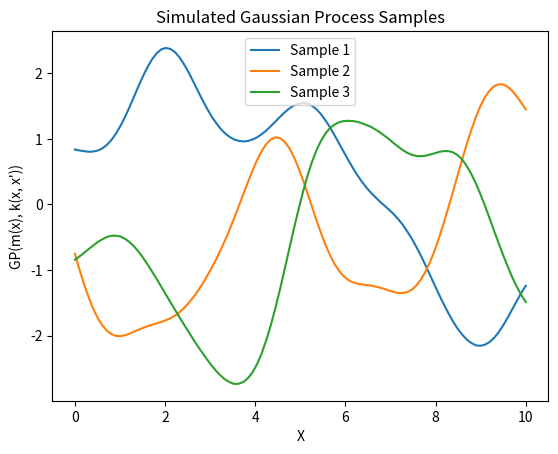

Write the Python code that produced this figure.
import numpy as np
import matplotlib.pyplot as plt

# Square Exponential Kernel
def square_exponential_kernel(X, length_scale=1.0, sigma_f=1.0, noise=1e-6):
    sqdist = np.sum(X**2, axis=1).reshape(-1, 1) + np.sum(X**2, axis=1) - 2 * np.dot(X, X.T)
    K = sigma_f**2 * np.exp(-0.5 * sqdist / length_scale**2)
    K += noise * np.eye(X.shape[0])
    return K

# Gaussian Process
def gaussian_process(X, mean, kernel, size=1):
    M = mean(X)
    K = kernel(X)
    return np.random.multivariate_normal(M, K, size=size)

if __name__ == '__main__':
    # Parameters
    N = 100
    x_min, x_max = 0, 10
    number_of_trajectories = 3

    #  Uniform Grid
    X = np.linspace(x_min, x_max, N)[:, None]

    # Covariance Matrix
    length_scale = 1.0
    sigma_f = 1.0
    kernel_func = lambda X: square_exponential_kernel(X, length_scale, sigma_f, noise=1e-6)
    mean_func = lambda x: np.zeros(x.shape[0])

    # Simulate GP
    GP = gaussian_process(X, mean_func, kernel_func, size=number_of_trajectories)

    plt.figure()
    for i in range(number_of_trajectories):
        plt.plot(X, GP[i], label=f'Sample {i+1}')
    plt.title('Simulated Gaussian Process Samples')
    plt.xlabel('X')
    plt.ylabel('GP(m(x), k(x, x\'))')
    plt.legend()
    plt.show()
